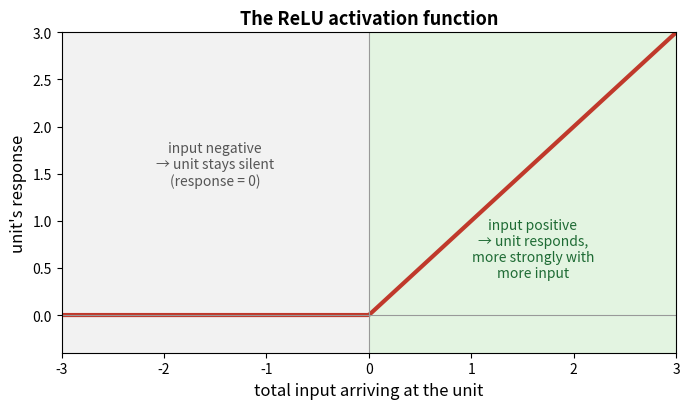

Recreate this plot in Python. (Note: this script raises an exception after producing the figure.)
"""Plot the ReLU activation function for the Building-the-RNN tutorial."""

import numpy as np
import matplotlib.pyplot as plt

x = np.linspace(-3, 3, 400)
y = np.maximum(0, x)

fig, ax = plt.subplots(figsize=(7, 4.2))

# the two regimes, shaded
ax.axvspan(-3, 0, color='#F2F2F2', zorder=0)
ax.axvspan(0, 3, color='#E3F4E1', zorder=0)

ax.plot(x, y, color='#C0392B', linewidth=3)

# axes through the origin
ax.axhline(0, color='#999999', linewidth=0.8)
ax.axvline(0, color='#999999', linewidth=0.8)

# annotations
ax.text(-1.5, 1.6, "input negative\n→ unit stays silent\n(response = 0)",
        ha='center', va='center', fontsize=10, color='#555555')
ax.text(1.6, 0.7, "input positive\n→ unit responds,\nmore strongly with\nmore input",
        ha='center', va='center', fontsize=10, color='#1E6B34')

ax.set_xlabel("total input arriving at the unit", fontsize=12)
ax.set_ylabel("unit's response", fontsize=12)
ax.set_title("The ReLU activation function", fontsize=13, fontweight='bold')
ax.set_xlim(-3, 3)
ax.set_ylim(-0.4, 3)
ax.set_xticks(range(-3, 4))

plt.tight_layout()
out = './images/RecurrentNetworks/relu.png'
plt.savefig(out, dpi=200, bbox_inches='tight')
print("Saved", out)
